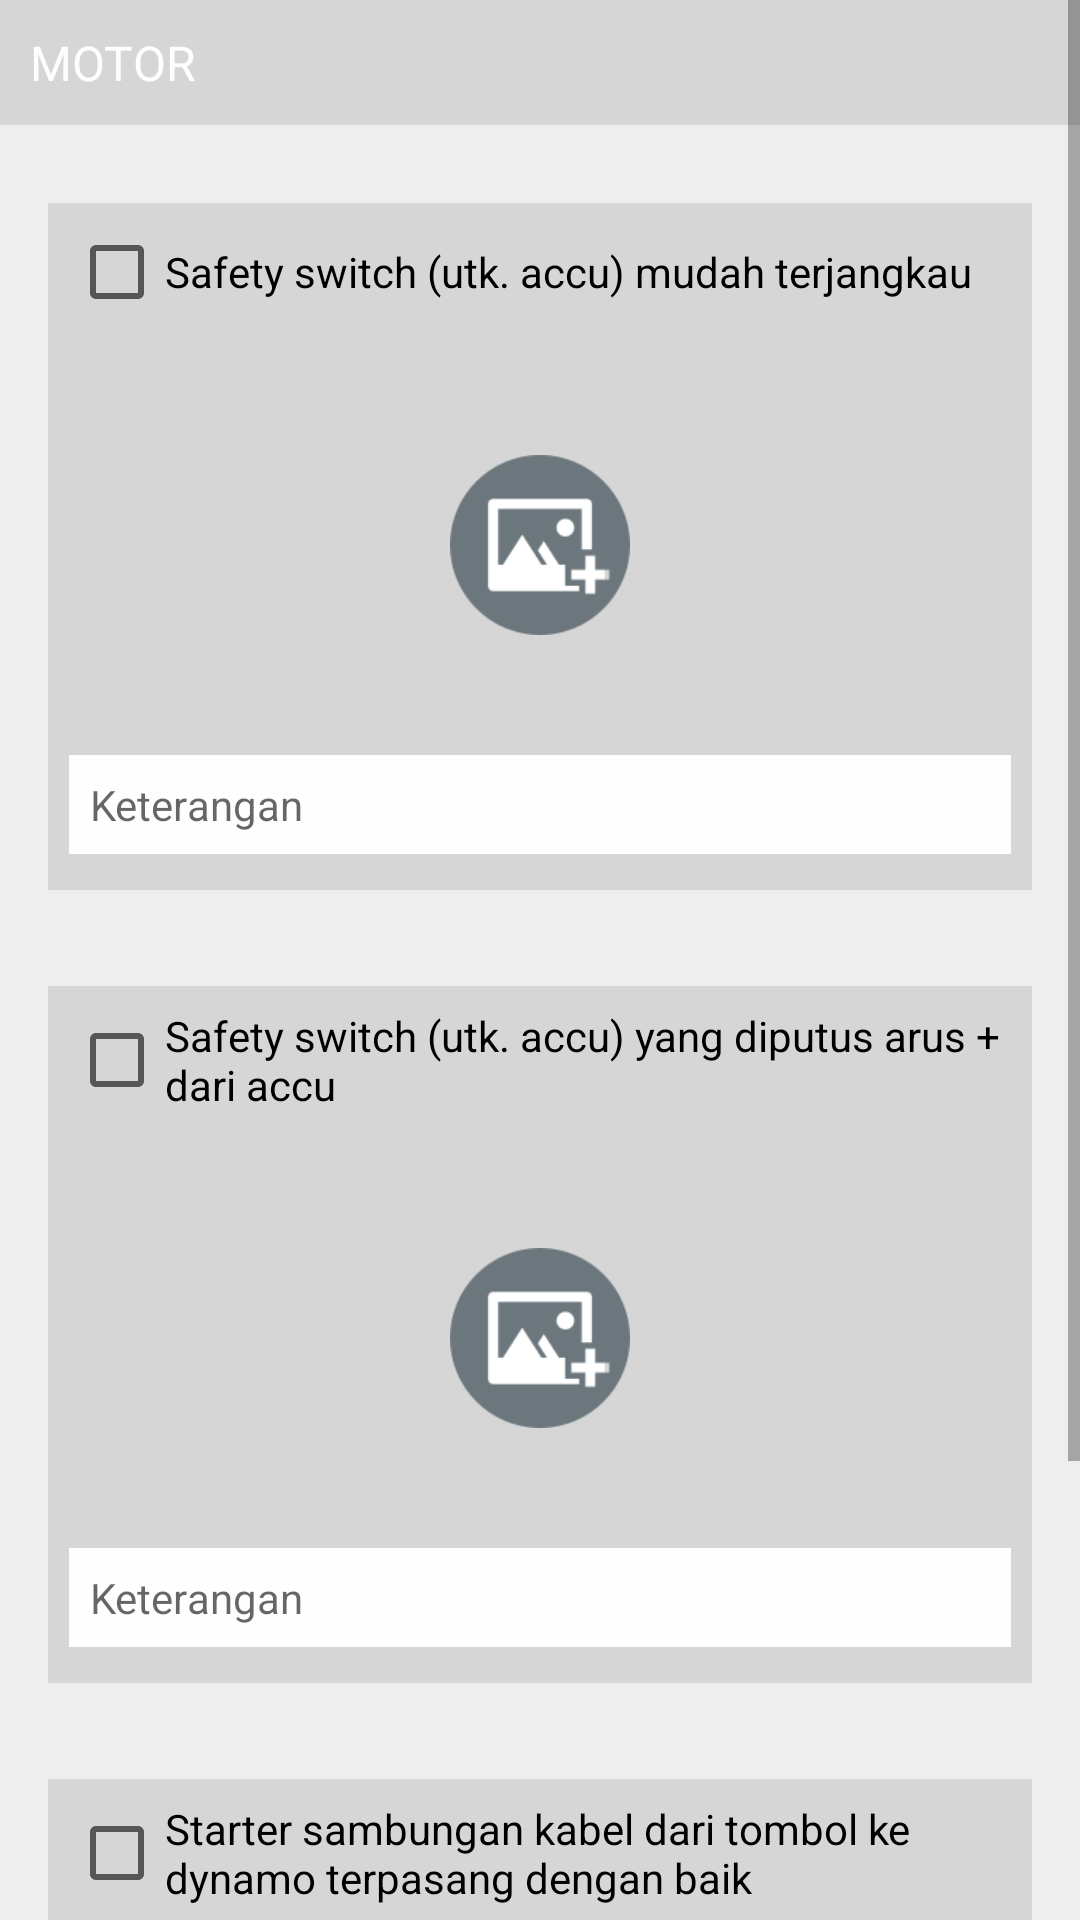

Write the Android layout XML for this screen, with the resource values it uses.
<!-- AndroidManifest.xml: application theme AppTheme -->
<!-- res/layout/fragment_pengecekan_motor.xml -->
<ScrollView
    xmlns:android="http://schemas.android.com/apk/res/android"
    xmlns:tools="http://schemas.android.com/tools"
    android:layout_width="match_parent"
    android:layout_height="wrap_content"
    android:fillViewport="true"
    android:background="@color/colorGrey"
    tools:context="com.digitcreativestudio.auditmobil.HomeActivity">
    <LinearLayout
        android:layout_width="match_parent"
        android:layout_height="wrap_content"
        android:orientation="vertical">
        <TextView
            android:layout_width="match_parent"
            android:layout_height="wrap_content"
            android:text="@string/text_motor"
            style="@style/title_header"/>
        <LinearLayout
            android:layout_width="match_parent"
            android:layout_height="wrap_content"
            android:orientation="vertical"
            style="@style/itemCekStyle">
            <LinearLayout
                android:layout_width="match_parent"
                android:layout_height="wrap_content"
                android:orientation="horizontal"
                android:gravity="center_vertical"
                android:layout_marginBottom="10dp">
                <CheckBox
                    android:id="@+id/check_safety_switch_1"
                    android:layout_width="wrap_content"
                    android:layout_height="wrap_content"
                    android:text="@string/text_safety_switch_1"/>
            </LinearLayout>
            <RelativeLayout
                android:layout_width="match_parent"
                android:layout_height="wrap_content">
                <ImageView
                    android:id="@+id/image_safety_switch_1"
                    android:layout_width="match_parent"
                    android:layout_height="130dp" />
                <ImageView
                    android:id="@+id/image_safety_switch_1_add"
                    android:layout_centerInParent="true"
                    android:src="@drawable/ic_add_image"
                    android:layout_width="60dp"
                    android:layout_height="60dp"/>
                <TextView
                    android:id="@+id/text_safety_switch_1_change_image"
                    android:layout_width="match_parent"
                    android:layout_height="wrap_content"
                    android:text="@string/change_image"
                    style="@style/textChangeImage"/>
            </RelativeLayout>
            <EditText
                android:id="@+id/edit_safety_switch_1_information"
                android:layout_width="match_parent"
                android:layout_height="wrap_content"
                android:hint="@string/hint_ket"
                style="@style/editTextStyle"/>
        </LinearLayout>

        <LinearLayout
            android:layout_width="match_parent"
            android:layout_height="wrap_content"
            android:orientation="vertical"
            style="@style/itemCekStyle">
            <LinearLayout
                android:layout_width="match_parent"
                android:layout_height="wrap_content"
                android:orientation="horizontal"
                android:gravity="center_vertical"
                android:layout_marginBottom="10dp">
                <CheckBox
                    android:id="@+id/check_safety_switch_2"
                    android:layout_width="wrap_content"
                    android:layout_height="wrap_content"
                    android:text="@string/text_safety_switch_2"/>
            </LinearLayout>
            <RelativeLayout
                android:layout_width="match_parent"
                android:layout_height="wrap_content">
                <ImageView
                    android:id="@+id/image_safety_switch_2"
                    android:layout_width="match_parent"
                    android:layout_height="130dp" />
                <ImageView
                    android:id="@+id/image_safety_switch_2_add"
                    android:layout_centerInParent="true"
                    android:src="@drawable/ic_add_image"
                    android:layout_width="60dp"
                    android:layout_height="60dp"/>
                <TextView
                    android:id="@+id/text_safety_switch_2_change_image"
                    android:layout_width="match_parent"
                    android:layout_height="wrap_content"
                    android:text="@string/change_image"
                    style="@style/textChangeImage"/>
            </RelativeLayout>
            <EditText
                android:id="@+id/edit_safety_switch_2_information"
                android:layout_width="match_parent"
                android:layout_height="wrap_content"
                android:hint="@string/hint_ket"
                style="@style/editTextStyle"/>
        </LinearLayout>

        <LinearLayout
            android:layout_width="match_parent"
            android:layout_height="wrap_content"
            android:orientation="vertical"
            style="@style/itemCekStyle">
            <LinearLayout
                android:layout_width="match_parent"
                android:layout_height="wrap_content"
                android:orientation="horizontal"
                android:gravity="center_vertical"
                android:layout_marginBottom="10dp">
                <CheckBox
                    android:id="@+id/check_starter"
                    android:layout_width="wrap_content"
                    android:layout_height="wrap_content"
                    android:text="@string/text_starter"/>
            </LinearLayout>
            <RelativeLayout
                android:layout_width="match_parent"
                android:layout_height="wrap_content">
                <ImageView
                    android:id="@+id/image_starter"
                    android:layout_width="match_parent"
                    android:layout_height="130dp" />
                <ImageView
                    android:id="@+id/image_starter_add"
                    android:layout_centerInParent="true"
                    android:src="@drawable/ic_add_image"
                    android:layout_width="60dp"
                    android:layout_height="60dp"/>
                <TextView
                    android:id="@+id/text_starter_change_image"
                    android:layout_width="match_parent"
                    android:layout_height="wrap_content"
                    android:text="@string/change_image"
                    style="@style/textChangeImage"/>
            </RelativeLayout>
            <EditText
                android:id="@+id/edit_starter_information"
                android:layout_width="match_parent"
                android:layout_height="wrap_content"
                android:hint="@string/hint_ket"
                style="@style/editTextStyle"/>
        </LinearLayout>
    </LinearLayout>
</ScrollView>
<!-- resources referenced by this layout -->
<resources>
  <color name="colorGrey">#eeeeef</color>
  <!-- drawable ic_add_image: png bitmap (drawable, 4363 bytes) -->
  <string name="change_image">Tap to change</string>
  <string name="hint_ket">Keterangan</string>
  <string name="text_motor">Motor</string>
  <string name="text_safety_switch_1">Safety switch (utk. accu) mudah terjangkau</string>
  <string name="text_safety_switch_2">Safety switch (utk. accu) yang diputus arus + dari accu</string>
  <string name="text_starter">Starter sambungan kabel dari tombol ke dynamo terpasang dengan baik</string>
  <style name="editTextStyle">
          <item name="android:padding">7dp</item>
          <item name="android:background">@color/colorWhite</item>
          <item name="android:textSize">14sp</item>
          <item name="android:layout_marginTop">5dp</item>
          <item name="android:layout_marginBottom">5dp</item>
      </style>
  <style name="itemCekStyle">
          <item name="android:padding">7dp</item>
          <item name="android:layout_margin">16dp</item>
          <item name="android:background">@color/colorGreyDark</item>
      </style>
  <style name="textChangeImage">
          <item name="android:padding">4dp</item>
          <item name="android:background">#af000000</item>
          <item name="android:layout_alignParentBottom">true</item>
          <item name="android:gravity">center</item>
          <item name="android:textColor">@color/colorWhite</item>
          <item name="android:visibility">gone</item>
      </style>
  <style name="title_header">
          <item name="android:padding">10dp</item>
          <item name="android:background">@color/colorGreyDark</item>
          <item name="android:textColor">@color/colorWhite</item>
          <item name="android:textSize">16sp</item>
          <item name="android:textAllCaps">true</item>
          <item name="android:layout_marginBottom">10dp</item>
      </style>
  <style name="AppTheme" parent="Theme.AppCompat.Light.DarkActionBar">
          
          <item name="colorPrimary">@color/colorPrimary</item>
          <item name="colorPrimaryDark">@color/colorPrimaryDark</item>
          <item name="colorAccent">@color/colorAccent</item>
      </style>
  <color name="colorWhite">#fefefe</color>
  <color name="colorGreyDark">#d6d6d6</color>
  <color name="colorPrimary">#026fb8</color>
  <color name="colorPrimaryDark">#035c97</color>
  <color name="colorAccent">#abce25</color>
</resources>
